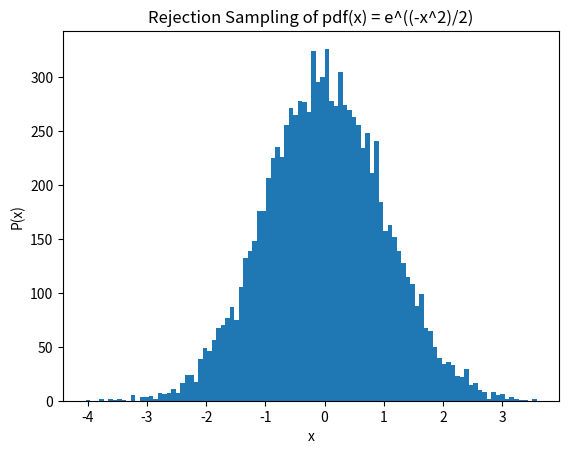

Source code (Python):
#Program: COSC_4931_Rejection_Sampling
#Version: 1.0
#Author: David Helminiak
#Date Created: 31 August 2018
#Date Last Modified: 31 August 2018

from scipy.stats import binom
import numpy as np
import matplotlib.pyplot as plt
import random

def ts(sampleLength, inputFunction, xmin, xmax, height): #Define a time series for a function
	func = lambda x: eval(inputFunction)
	sampleList = np.zeros(sampleLength) #Create empty list for number of samples desired
	aSampleCount = 0 #Define the number of acceptable samples found
	while (aSampleCount < sampleLength): #While the number of samples desired has not been reached
		x = np.random.uniform(xmin, xmax) #Generate a random value between 0 and 1
		y = np.random.uniform(0, height) #Choose a random value between (and including) 0 and the upper function limit
		if y < func(x): #If the random y value (limited by height) is under the function curve for a random x value
			sampleList[aSampleCount] = x #Accept the value to the sample list
			aSampleCount += 1 #Increment the count of accepted values
	hinfo = np.histogram(sampleList, 100) #Collect histogram information for the sample list
	plt.hist(sampleList, bins = 100, label = 'Accepted Samples') #Plot the actual histogram
	plt.xlabel('x')
	plt.ylabel('P(x)')
	plt.title('Rejection Sampling of pdf(x) = e^((-x^2)/2)')
	plt.show()

ts(10000, "np.exp((-x**2)/2)", -5, 5, 1)

